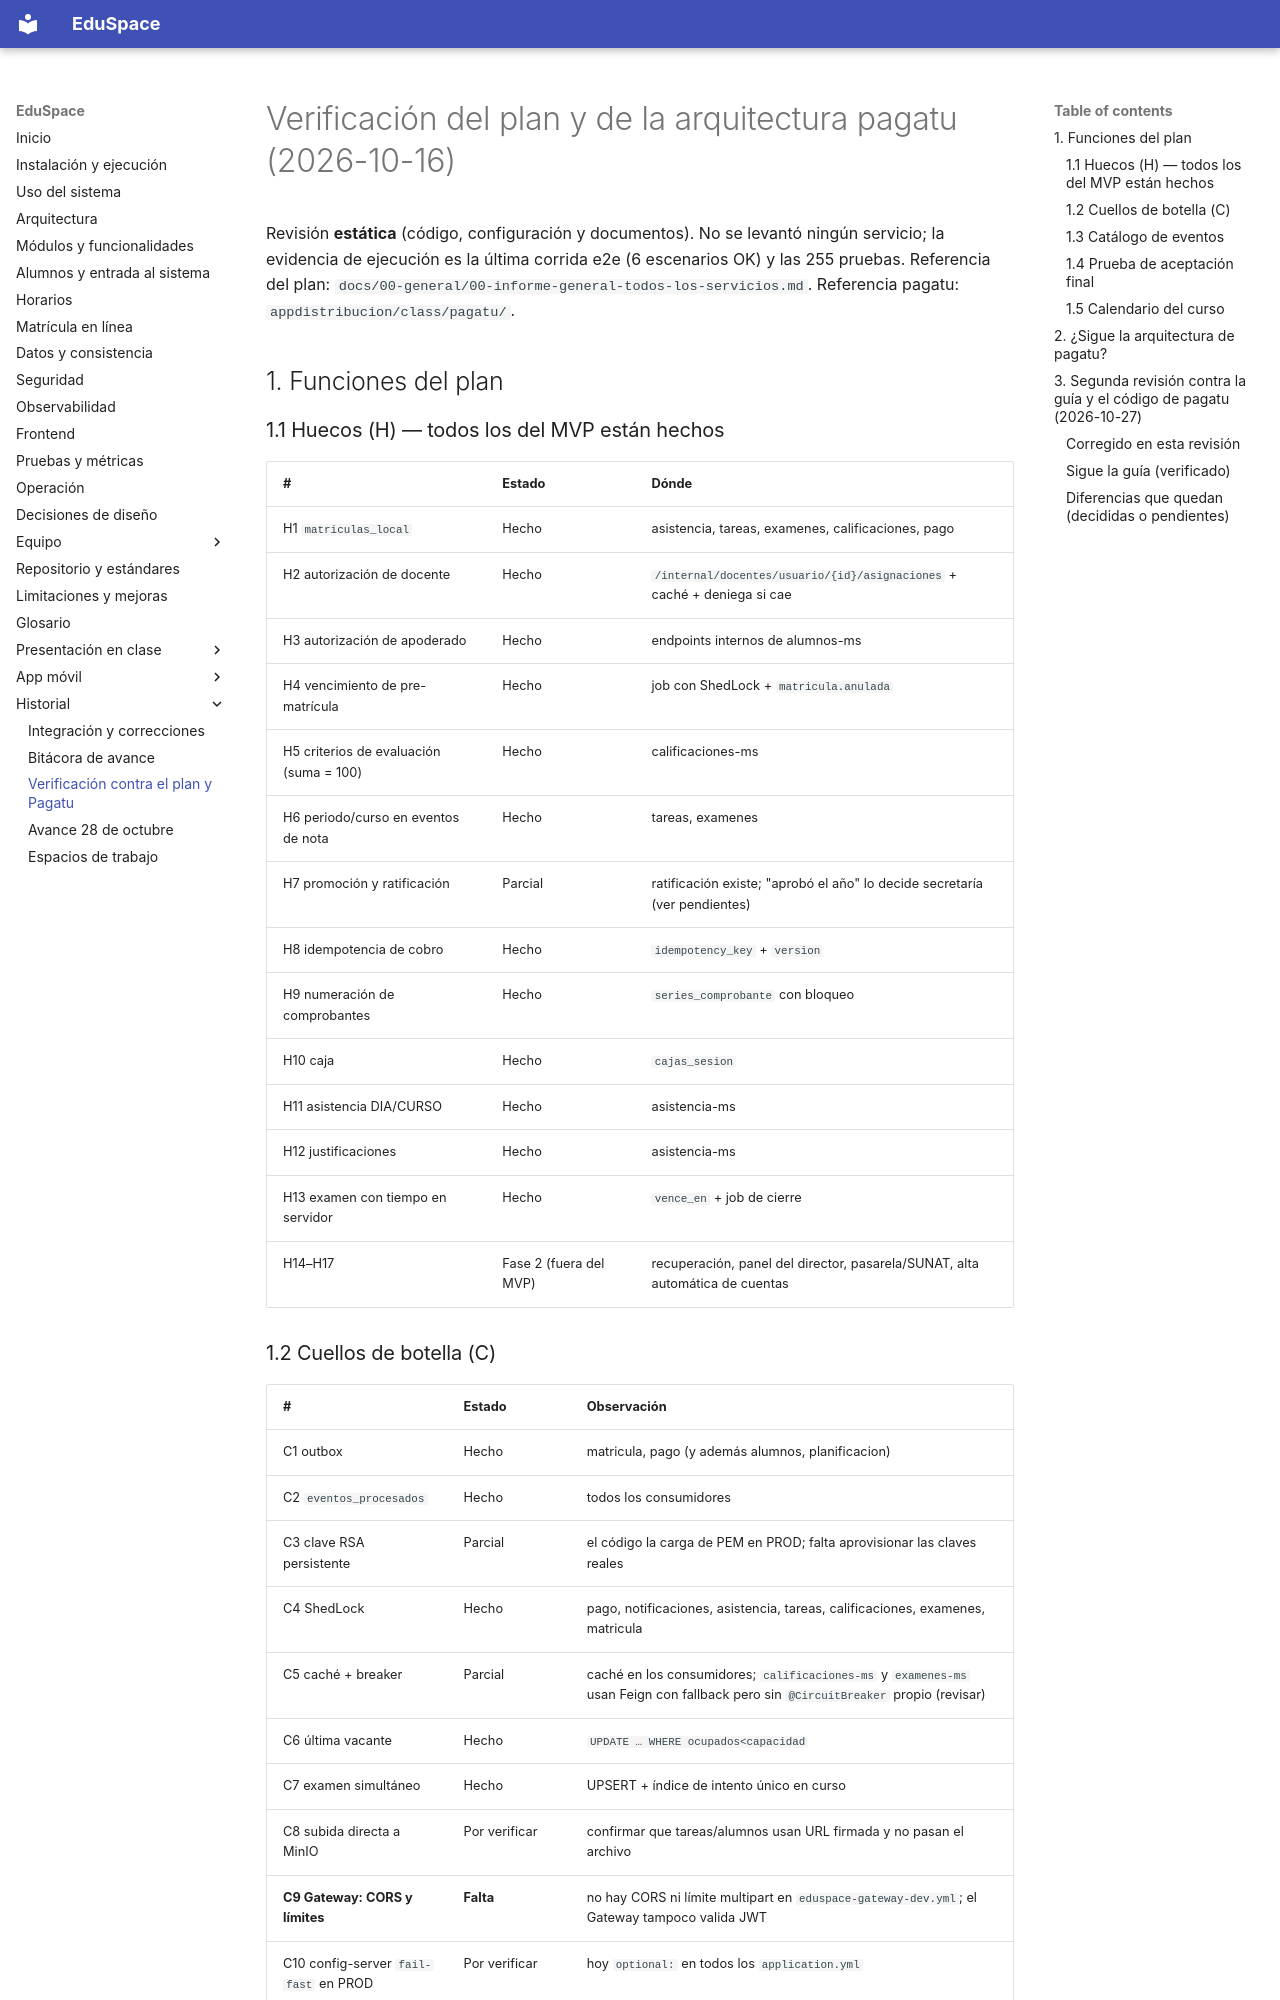

repository: hrems-dev/plataforma-EDUSPACE · page: 07-verificacion-plan-y-pagatu/index.html · generator: mkdocs

# Verificación del plan y de la arquitectura pagatu (2026-10-16)

Revisión **estática** (código, configuración y documentos). No se levantó ningún servicio; la evidencia de ejecución es la última corrida e2e (6 escenarios OK) y las 255 pruebas.
Referencia del plan: `docs/00-general/00-informe-general-todos-los-servicios.md`. Referencia pagatu: `appdistribucion/class/pagatu/`.

## 1. Funciones del plan

### 1.1 Huecos (H) — todos los del MVP están hechos
| # | Estado | Dónde |
|---|---|---|
| H1 `matriculas_local` | Hecho | asistencia, tareas, examenes, calificaciones, pago |
| H2 autorización de docente | Hecho | `/internal/docentes/usuario/{id}/asignaciones` + caché + deniega si cae |
| H3 autorización de apoderado | Hecho | endpoints internos de alumnos-ms |
| H4 vencimiento de pre-matrícula | Hecho | job con ShedLock + `matricula.anulada` |
| H5 criterios de evaluación (suma = 100) | Hecho | calificaciones-ms |
| H6 periodo/curso en eventos de nota | Hecho | tareas, examenes |
| H7 promoción y ratificación | Parcial | ratificación existe; "aprobó el año" lo decide secretaría (ver pendientes) |
| H8 idempotencia de cobro | Hecho | `idempotency_key` + `version` |
| H9 numeración de comprobantes | Hecho | `series_comprobante` con bloqueo |
| H10 caja | Hecho | `cajas_sesion` |
| H11 asistencia DIA/CURSO | Hecho | asistencia-ms |
| H12 justificaciones | Hecho | asistencia-ms |
| H13 examen con tiempo en servidor | Hecho | `vence_en` + job de cierre |
| H14–H17 | Fase 2 (fuera del MVP) | recuperación, panel del director, pasarela/SUNAT, alta automática de cuentas |

### 1.2 Cuellos de botella (C)
| # | Estado | Observación |
|---|---|---|
| C1 outbox | Hecho | matricula, pago (y además alumnos, planificacion) |
| C2 `eventos_procesados` | Hecho | todos los consumidores |
| C3 clave RSA persistente | Parcial | el código la carga de PEM en PROD; falta aprovisionar las claves reales |
| C4 ShedLock | Hecho | pago, notificaciones, asistencia, tareas, calificaciones, examenes, matricula |
| C5 caché + breaker | Parcial | caché en los consumidores; `calificaciones-ms` y `examenes-ms` usan Feign con fallback pero sin `@CircuitBreaker` propio (revisar) |
| C6 última vacante | Hecho | `UPDATE … WHERE ocupados<capacidad` |
| C7 examen simultáneo | Hecho | UPSERT + índice de intento único en curso |
| C8 subida directa a MinIO | Por verificar | confirmar que tareas/alumnos usan URL firmada y no pasan el archivo |
| **C9 Gateway: CORS y límites** | **Falta** | no hay CORS ni límite multipart en `eduspace-gateway-dev.yml`; el Gateway tampoco valida JWT |
| C10 config-server `fail-fast` en PROD | Por verificar | hoy `optional:` en todos los `application.yml` |
| C11 zona horaria | Parcial | `America/Lima` en 8 de 10; **faltan alumnos-ms, planificacion-ms y notificaciones-ms** |
| C13 DLT / `ErrorHandlingDeserializer` | Parcial | solo matricula (DLT) y notificaciones (ambos); faltan en pago, asistencia, tareas, examenes, calificaciones |
| C14 token de servicio en `/internal/**` | Falta | aceptado para el MVP |
| C15 sin datos de menores en eventos | Hecho (por diseño) | revisar al añadir salud |
| C16 limpieza de tablas técnicas | Parcial | `LimpiezaJob` en examenes y calificaciones; confirmar en el resto |

### 1.3 Catálogo de eventos
- Con productor y consumidor: matricula.*, pago.*, asistencia.falta-registrada, tarea.publicada/calificada/recordatorio, examen.publicado/calificado, boletin.generado, horario.publicado.
- **Sin consumidor**: `tarea.entregada`, `alumno.registrado`, `alumno.estado-cambiado`, `anio.activado`, `periodo.cambiado` (los cuatro últimos estaban previstos para fase 2).
